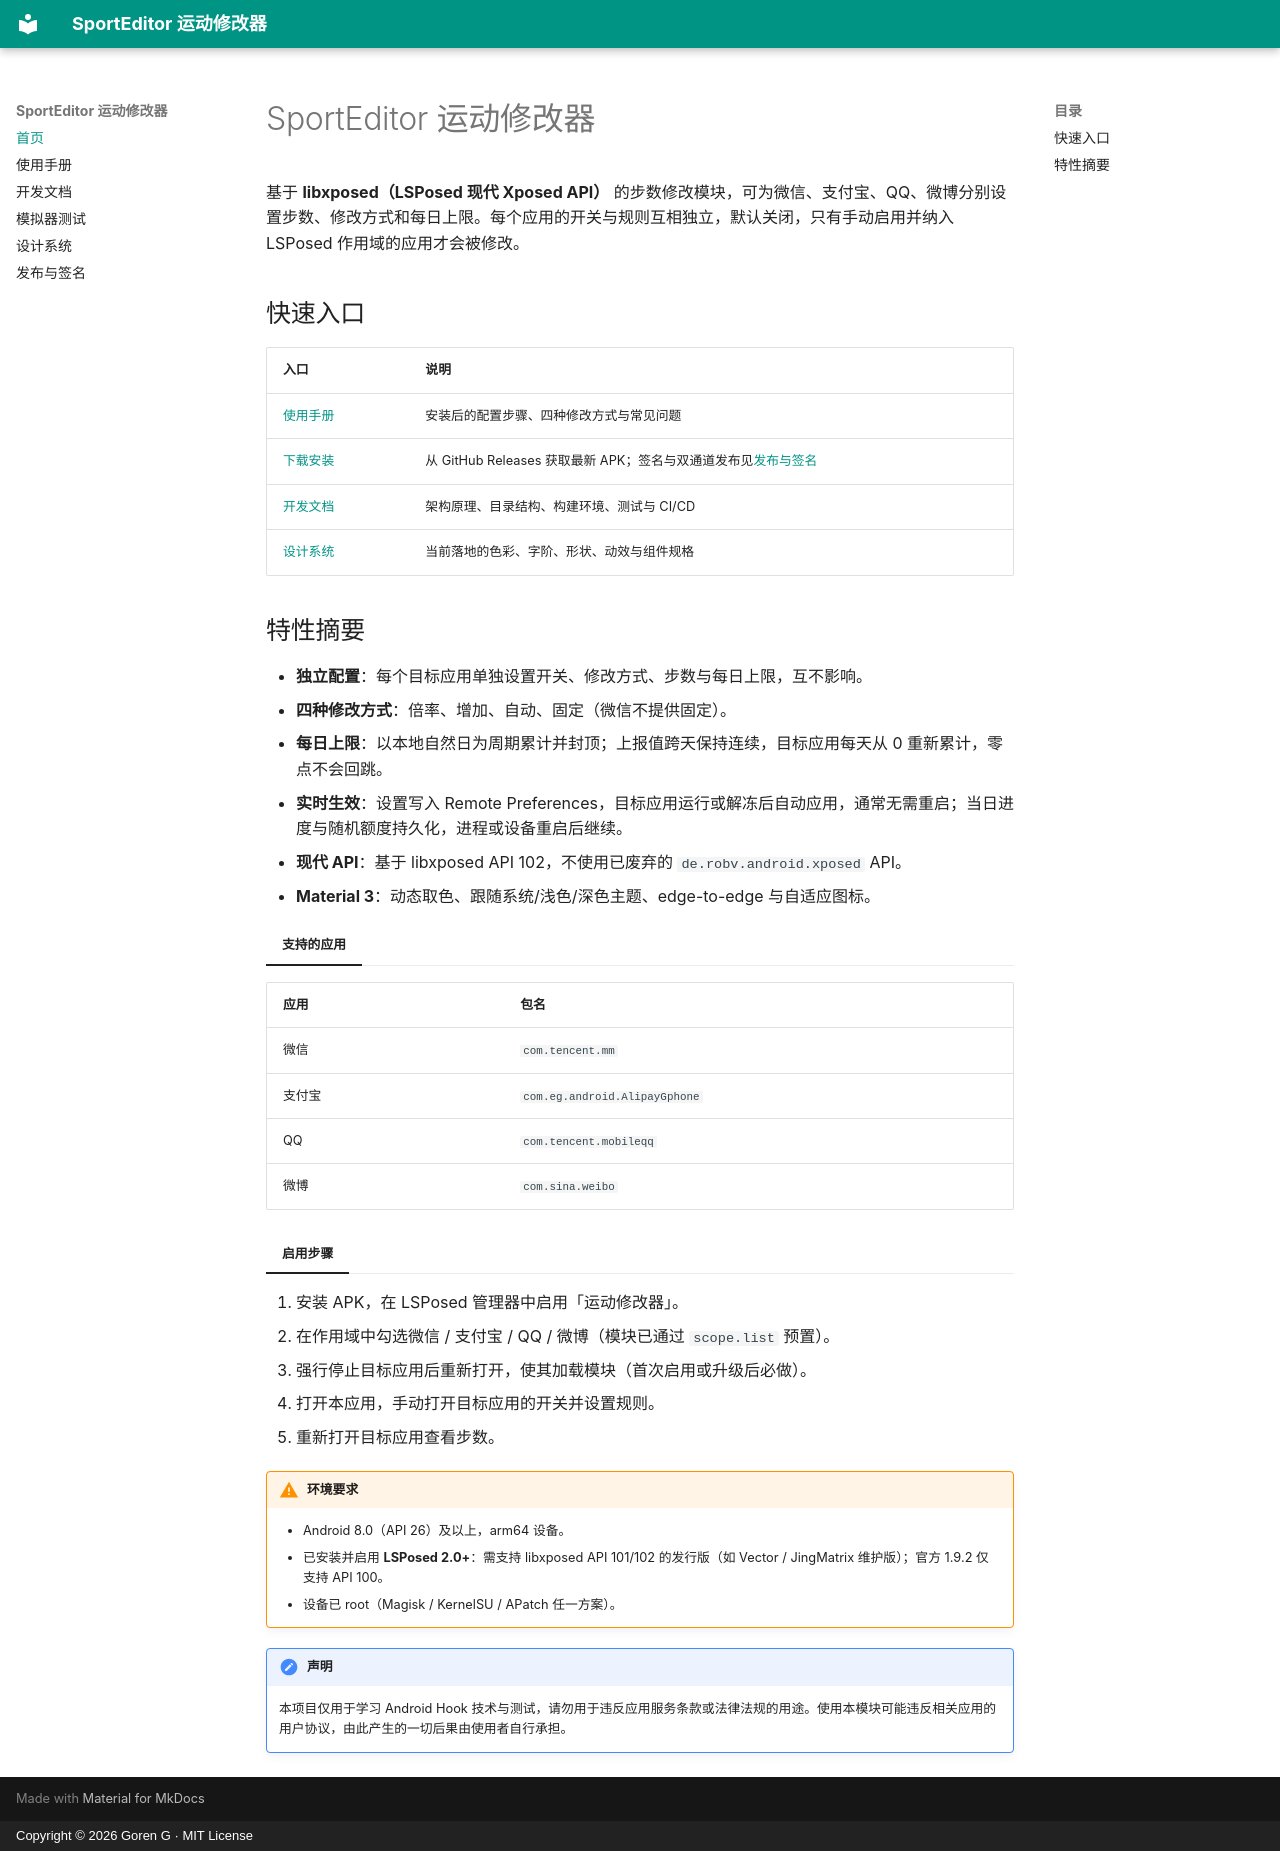

repository: gythialy/SportEditor · page: index.html · generator: mkdocs · copyright: Copyright © 2026 Goren G · MIT License

# SportEditor 运动修改器

基于 **libxposed（LSPosed 现代 Xposed API）** 的步数修改模块，可为微信、支付宝、QQ、微博分别设置步数、修改方式和每日上限。每个应用的开关与规则互相独立，默认关闭，只有手动启用并纳入 LSPosed 作用域的应用才会被修改。

## 快速入口

| 入口 | 说明 |
| --- | --- |
| [使用手册](user-guide.md) | 安装后的配置步骤、四种修改方式与常见问题 |
| [下载安装](https://github.com/gythialy/SportEditor/releases) | 从 GitHub Releases 获取最新 APK；签名与双通道发布见[发布与签名](release.md) |
| [开发文档](development.md) | 架构原理、目录结构、构建环境、测试与 CI/CD |
| [设计系统](design/README.md) | 当前落地的色彩、字阶、形状、动效与组件规格 |

## 特性摘要

- **独立配置**：每个目标应用单独设置开关、修改方式、步数与每日上限，互不影响。
- **四种修改方式**：倍率、增加、自动、固定（微信不提供固定）。
- **每日上限**：以本地自然日为周期累计并封顶；上报值跨天保持连续，目标应用每天从 0 重新累计，零点不会回跳。
- **实时生效**：设置写入 Remote Preferences，目标应用运行或解冻后自动应用，通常无需重启；当日进度与随机额度持久化，进程或设备重启后继续。
- **现代 API**：基于 libxposed API 102，不使用已废弃的 `de.robv.android.xposed` API。
- **Material 3**：动态取色、跟随系统/浅色/深色主题、edge-to-edge 与自适应图标。

=== "支持的应用"

| 应用 | 包名 |
| --- | --- |
| 微信 | `com.tencent.mm` |
| 支付宝 | `com.eg.android.AlipayGphone` |
| QQ | `com.tencent.mobileqq` |
| 微博 | `com.sina.weibo` |

=== "启用步骤"

1. 安装 APK，在 LSPosed 管理器中启用「运动修改器」。
2. 在作用域中勾选微信 / 支付宝 / QQ / 微博（模块已通过 `scope.list` 预置）。
3. 强行停止目标应用后重新打开，使其加载模块（首次启用或升级后必做）。
4. 打开本应用，手动打开目标应用的开关并设置规则。
5. 重新打开目标应用查看步数。

!!! warning "环境要求"

    - Android 8.0（API 26）及以上，arm64 设备。
    - 已安装并启用 **LSPosed 2.0+**：需支持 libxposed API 101/102 的发行版（如 Vector / JingMatrix 维护版）；官方 1.9.2 仅支持 API 100。
    - 设备已 root（Magisk / KernelSU / APatch 任一方案）。

!!! note "声明"

    本项目仅用于学习 Android Hook 技术与测试，请勿用于违反应用服务条款或法律法规的用途。使用本模块可能违反相关应用的用户协议，由此产生的一切后果由使用者自行承担。
